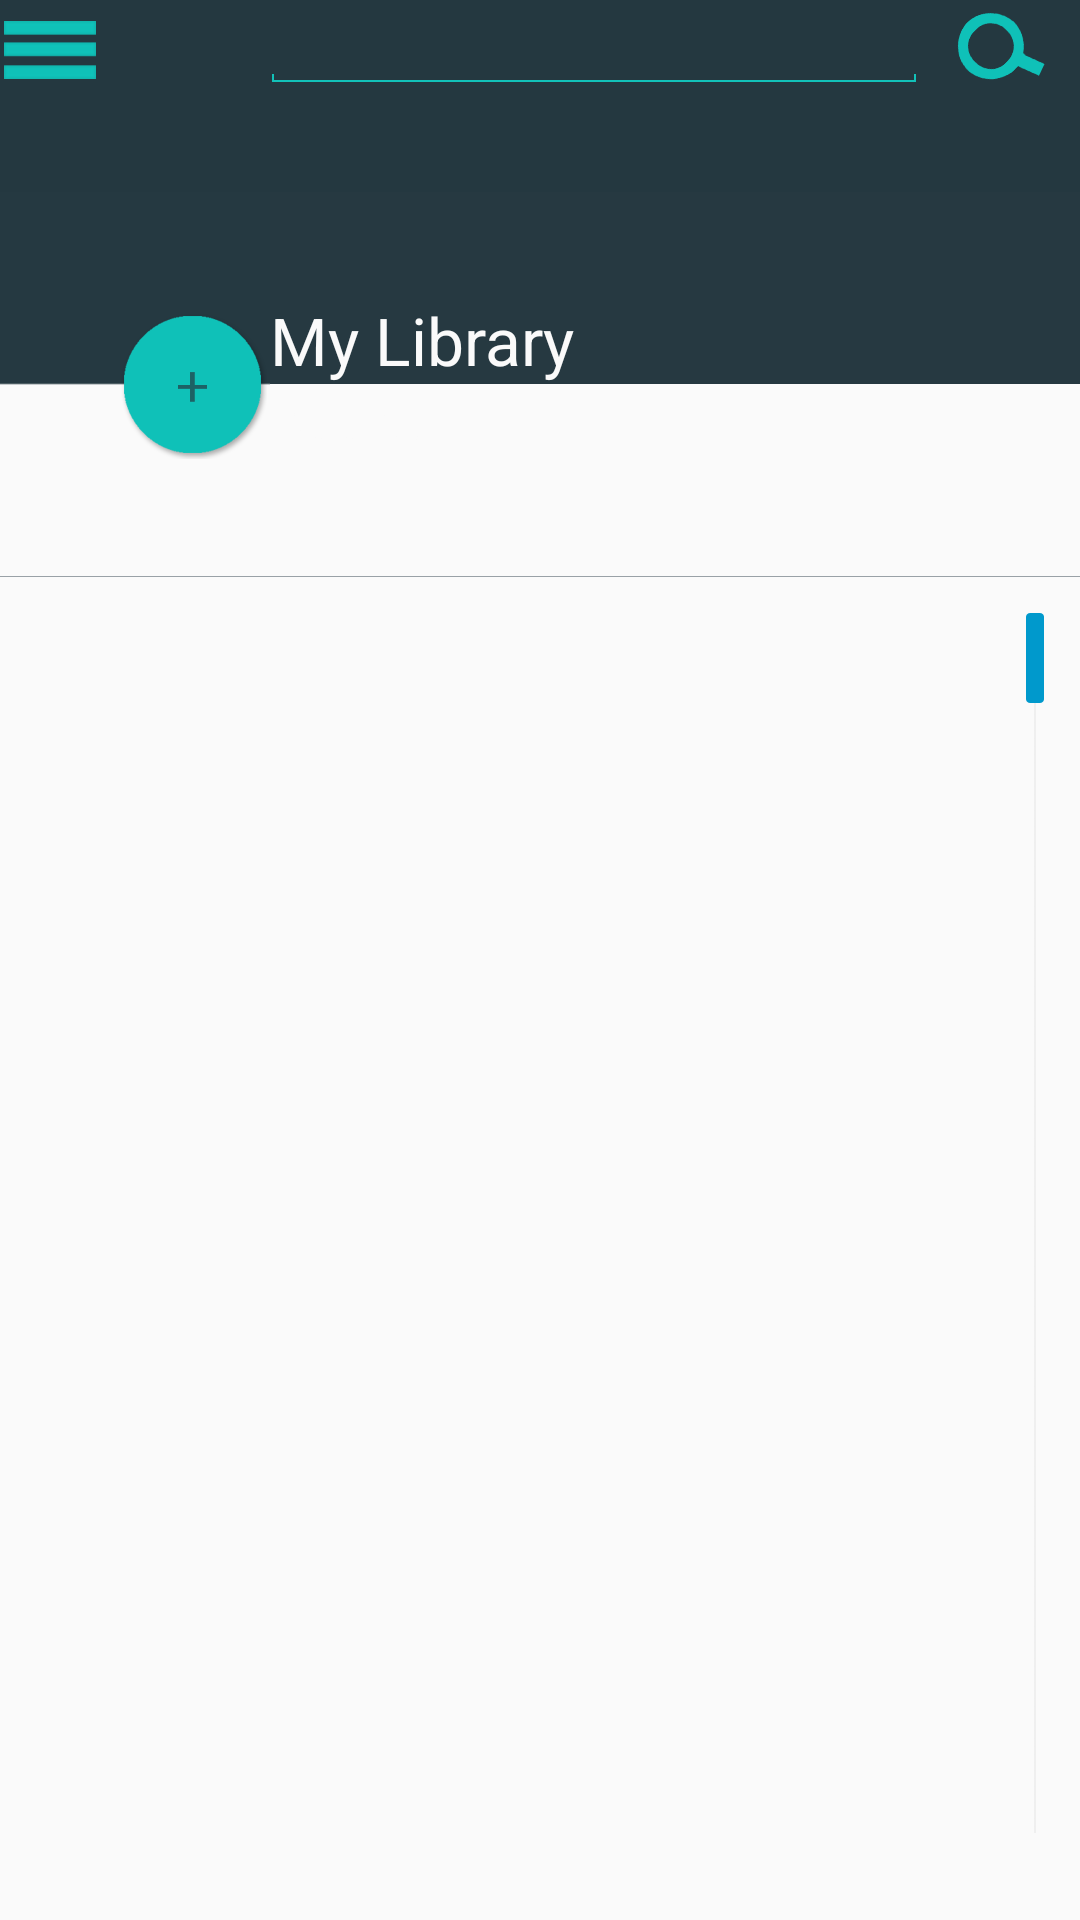

Layout XML and referenced resources for this Android screen:
<!-- AndroidManifest.xml: activity theme FullscreenTheme -->
<!-- res/layout/activity_my_library.xml -->
<?xml version="1.0" encoding="utf-8"?>
<LinearLayout xmlns:tools="http://schemas.android.com/tools"
    android:layout_width="fill_parent"
    android:layout_height="fill_parent"
    xmlns:android="http://schemas.android.com/apk/res/android"
    style="@style/FullscreenTheme"
    android:background="#ff000000"
    android:id="@+id/bg"
    android:orientation="vertical"
    android:baselineAligned="false"
    android:gravity="top"
    android:weightSum="10"
    tools:context=".MyLibraryActivity">

    <LinearLayout
        android:layout_width="match_parent"
        android:layout_height="fill_parent"
        android:layout_weight="4.5"
        android:orientation="horizontal"
        android:baselineAligned="false">

        <LinearLayout
            android:background="#243840"
            android:layout_width="match_parent"
            android:layout_height="match_parent"
            android:layout_weight="3"
            android:orientation="vertical"
            android:id="@+id/linearLayout" >

            <ImageButton
                android:layout_width="wrap_content"
                android:layout_height="wrap_content"
                android:id="@+id/optnbtn_lib"
                android:src="@drawable/optbtn"
                android:background="#00ffffff"
                android:layout_gravity="left|center_vertical" />
        </LinearLayout>

        <LinearLayout
            android:background="#243840"
            android:layout_width="match_parent"
            android:layout_height="fill_parent"
            android:layout_weight="1"
            android:orientation="horizontal"
            android:baselineAligned="false"
            android:weightSum="5">

            <LinearLayout
                android:orientation="horizontal"
                android:layout_width="fill_parent"
                android:layout_height="fill_parent"
                android:layout_weight="1"
                android:id="@+id/layoutToReplace">

                <EditText
                    android:layout_width="fill_parent"
                    android:layout_height="wrap_content"
                    android:id="@+id/searchinput"
                    android:layout_gravity="center_horizontal|right"
                    android:textColor="#fffafafa"
                    android:inputType="text"
                    android:singleLine="true"
                    android:textStyle="italic"
                    android:typeface="normal"
                    android:background="@drawable/searchbar" />

                </LinearLayout>

            <LinearLayout
                android:orientation="vertical"
                android:layout_width="fill_parent"
                android:layout_height="fill_parent"
                android:layout_weight="4">

                <ImageButton
                    android:layout_width="wrap_content"
                    android:layout_height="wrap_content"
                    android:id="@+id/searchbtn_lib"
                    android:src="@drawable/searchbtn"
                    android:layout_gravity="bottom|right"
                    android:background="#00ffffff"
                    android:layout_marginRight="10dp" />
            </LinearLayout>
        </LinearLayout>

    </LinearLayout>

    <LinearLayout
        android:orientation="horizontal"
        android:layout_width="match_parent"
        android:layout_height="match_parent"
        android:layout_weight="4"
        android:weightSum="4"
        android:baselineAligned="false">

        <RelativeLayout
            android:layout_width="fill_parent"
            android:layout_height="fill_parent"
            android:layout_weight="3"
            android:id="@+id/roundbtnbg"
            android:background="@drawable/gro">

            <ImageButton
                android:layout_width="wrap_content"
                android:layout_height="wrap_content"
                android:id="@+id/plusbtn"
                android:src="@drawable/plusbtn"
                android:background="#00ffffff"
                android:contentDescription=""
                android:layout_centerVertical="true"
                android:layout_alignParentRight="true"
                android:layout_alignParentEnd="true"
                android:layout_marginRight="1dp" />
        </RelativeLayout>

        <LinearLayout
            android:orientation="vertical"
            android:layout_width="fill_parent"
            android:layout_height="fill_parent"
            android:layout_weight="1"
            android:weightSum="2">

            <LinearLayout
                android:orientation="horizontal"
                android:layout_width="fill_parent"
                android:layout_height="fill_parent"
                android:layout_weight="1"
                android:background="#ff263941">

                <TextView
                    android:layout_width="wrap_content"
                    android:layout_height="wrap_content"
                    android:textAppearance="?android:attr/textAppearanceLarge"
                    android:text="@string/library"
                    android:id="@+id/mlibtxt"
                    android:layout_gravity="bottom"
                    android:textColor="#fffafafa" />
            </LinearLayout>

            <LinearLayout
                android:orientation="vertical"
                android:layout_width="fill_parent"
                android:layout_height="fill_parent"
                android:layout_weight="1"
                android:background="#fffafafa">

                <TextView
                    android:layout_width="wrap_content"
                    android:layout_height="wrap_content"
                    android:textAppearance="?android:attr/textAppearanceMedium"
                    android:text="@string/books"
                    android:id="@+id/booktxt"
                    android:gravity="top"
                    android:textColor="#fffafafa" />
            </LinearLayout>
        </LinearLayout>
    </LinearLayout>

    <LinearLayout
        android:background="#99a1a6"
        android:layout_width="match_parent"
        android:layout_height="match_parent"
        android:layout_weight="1.5"
        android:orientation="vertical"
        android:baselineAligned="false">

        <LinearLayout
            android:orientation="horizontal"
            android:layout_width="match_parent"
            android:layout_height="fill_parent"
            android:id="@+id/botlist"
            android:baselineAligned="false"
            android:background="#fafafa"
            android:layout_marginTop="1px">

            <ListView
                android:layout_width="0dp"
                android:layout_height="fill_parent"
                android:id="@+id/booklist"
                android:layout_gravity="bottom"
                android:layout_weight="1"
                android:choiceMode="singleChoice"
                android:divider="#96243840"
                android:dividerHeight="1px"
                android:clickable="true"
                android:drawSelectorOnTop="false"
                android:fastScrollAlwaysVisible="false"
                android:fastScrollEnabled="true"
                android:footerDividersEnabled="true"
                android:headerDividersEnabled="true"
                android:listSelector="#12c2b9"/>

        </LinearLayout>
    </LinearLayout>

</LinearLayout>
<!-- resources referenced by this layout -->
<resources>
  <!-- drawable optbtn: png bitmap (drawable-hdpi, 3200 bytes) -->
  <!-- drawable plusbtn: png bitmap (drawable-hdpi, 5911 bytes) -->
  <!-- drawable searchbtn: png bitmap (drawable-hdpi, 3668 bytes) -->
  <string name="books">Books</string>
  <string name="library">My Library</string>
  <style name="FullscreenTheme" parent="android:Theme.Holo">
          <item name="android:actionBarStyle">@style/FullscreenActionBarStyle</item>
          <item name="android:windowActionBarOverlay">true</item>
          <item name="android:windowBackground">@null</item>
          <item name="metaButtonBarStyle">?android:attr/buttonBarStyle</item>
          <item name="metaButtonBarButtonStyle">?android:attr/buttonBarButtonStyle</item>
      </style>
  <style name="FullscreenActionBarStyle" parent="android:Widget.Holo.ActionBar">
          <item name="android:background">@color/black_overlay</item>
      </style>
</resources>
